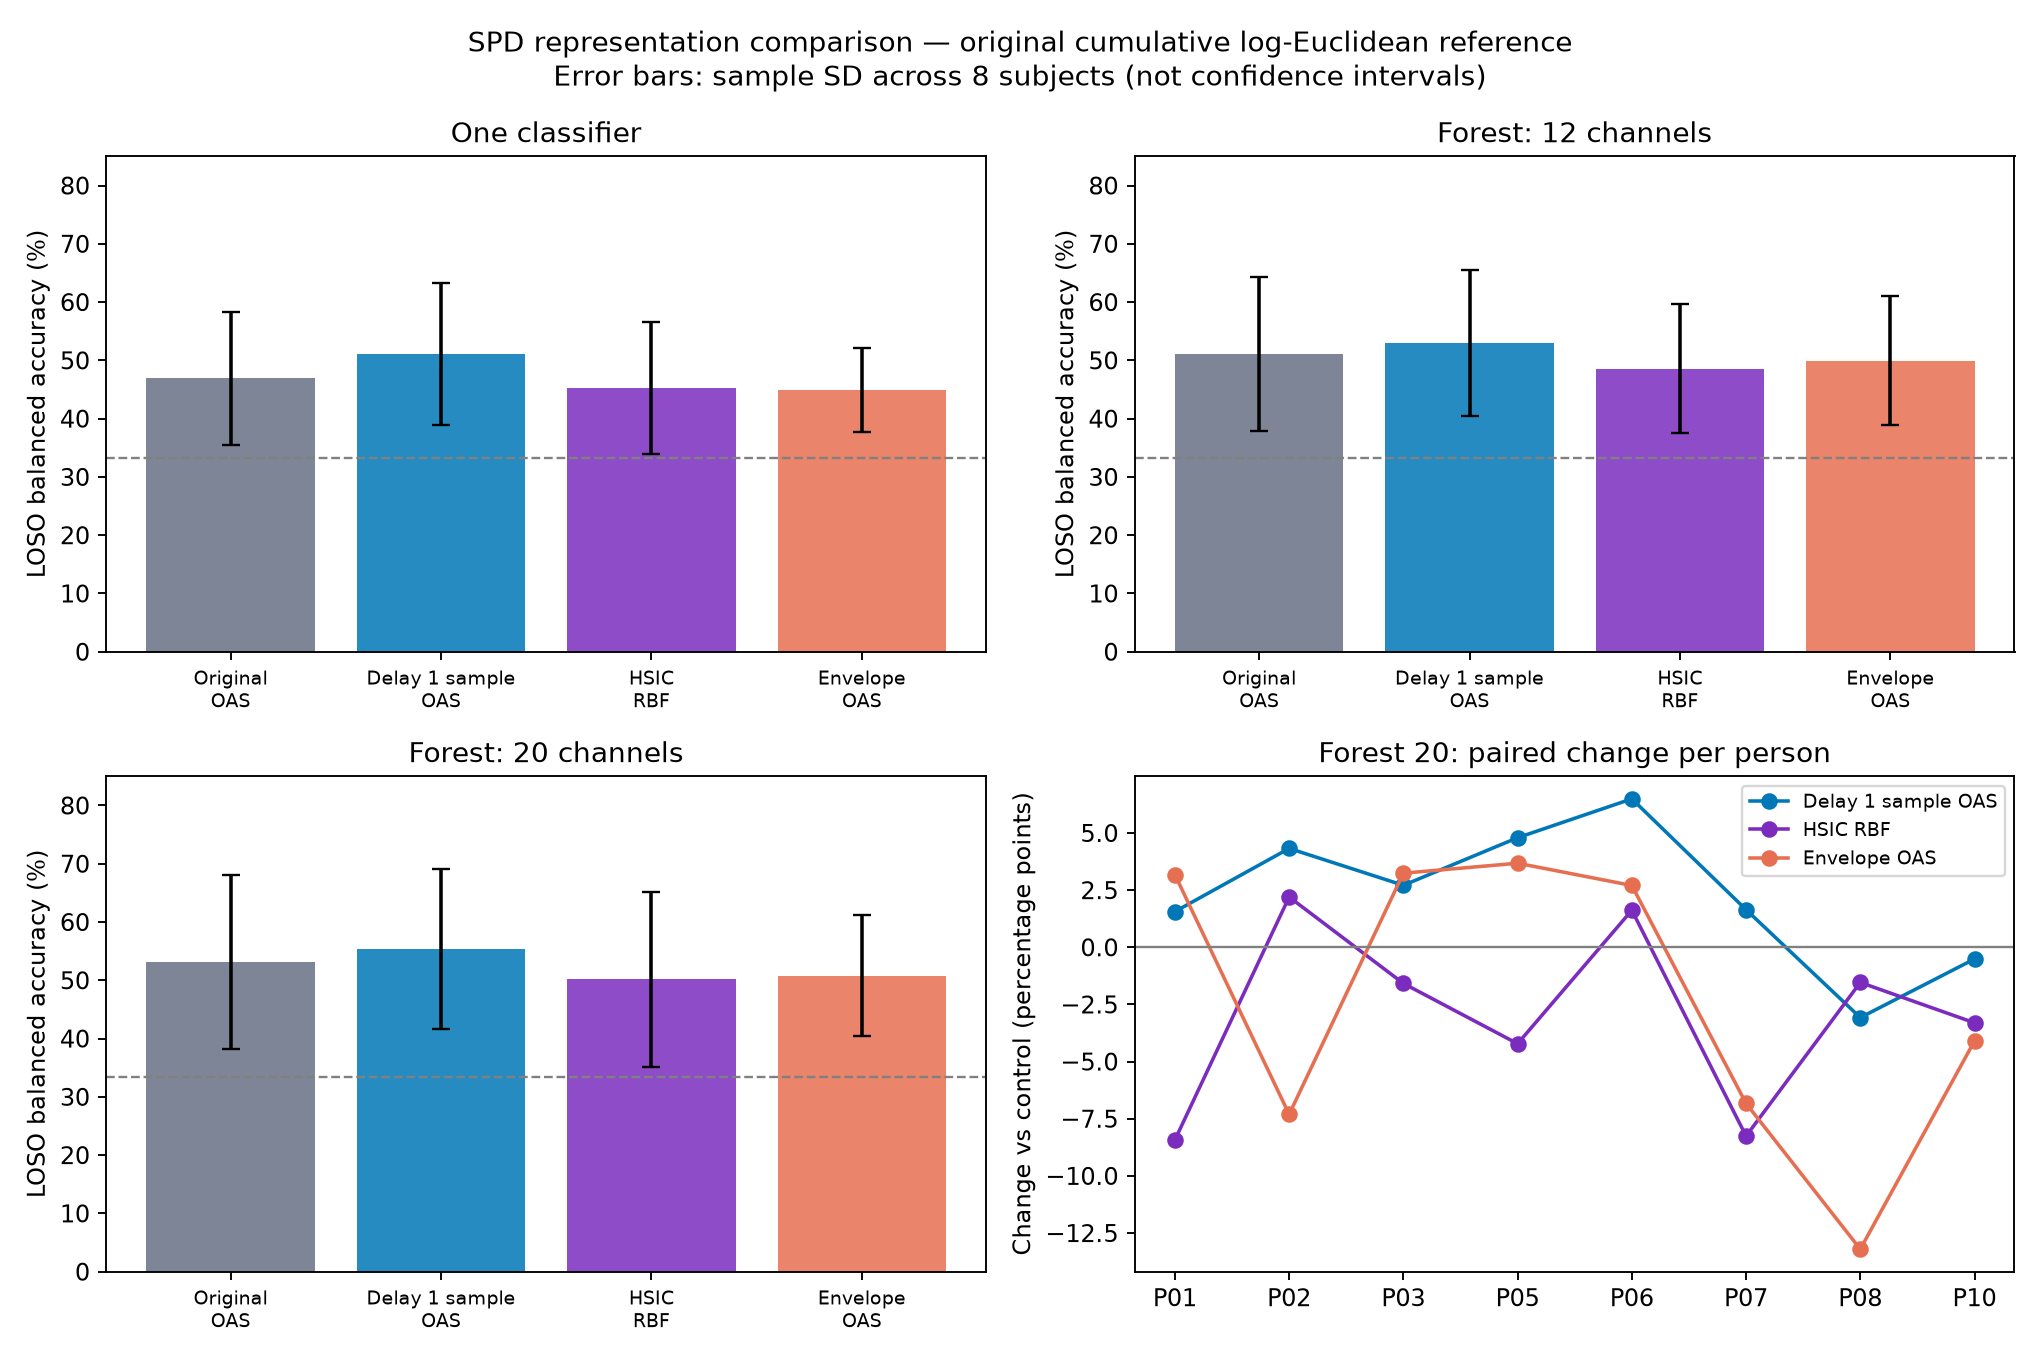

The file beside this chart, header and first rows:
variant, model, loso_mean, loso_std, delta_loso, delta_loso_std, loso_wins, loso_ties, loso_losses, later, delta_later, test, delta_test
original_oas, logreg, 0.4694, 0.1143, 0.0, 0.0, 0, 8, 0, 0.547, 0.0, 0.4548, 0.0
original_oas, forest12, 0.5108, 0.1327, 0.0, 0.0, 0, 8, 0, 0.6139, 0.0, , 
original_oas, forest20, 0.5314, 0.1497, 0.0, 0.0, 0, 8, 0, 0.6686, 0.0, 0.5286, 0.0
delay1_oas, logreg, 0.5109, 0.1222, 0.04143, 0.02341, 8, 0, 0, 0.5624, 0.01545, 0.4692, 0.01434
delay1_oas, forest12, 0.5293, 0.125, 0.01854, 0.02969, 6, 0, 2, 0.6488, 0.0349, , 
delay1_oas, forest20, 0.5539, 0.1376, 0.02244, 0.03067, 6, 0, 2, 0.6937, 0.0251, 0.5444, 0.01573
hsic_rbf, logreg, 0.4524, 0.1136, -0.017, 0.0363, 3, 0, 5, 0.4673, -0.07968, 0.4533, -0.00153
hsic_rbf, forest12, 0.4859, 0.111, -0.02486, 0.04285, 2, 0, 6, 0.6382, 0.02435, , 
hsic_rbf, forest20, 0.5021, 0.1503, -0.02937, 0.03985, 2, 0, 6, 0.5234, -0.1452, 0.4874, -0.04125
envelope_oas, logreg, 0.4489, 0.07252, -0.0205, 0.05114, 2, 0, 6, 0.4514, -0.09558, 0.4044, -0.05042
envelope_oas, forest12, 0.4997, 0.1113, -0.01109, 0.04657, 3, 0, 5, 0.5632, -0.05073, , 
envelope_oas, forest20, 0.5081, 0.1043, -0.02329, 0.06428, 4, 0, 4, 0.5887, -0.0799, 0.4529, -0.07571
